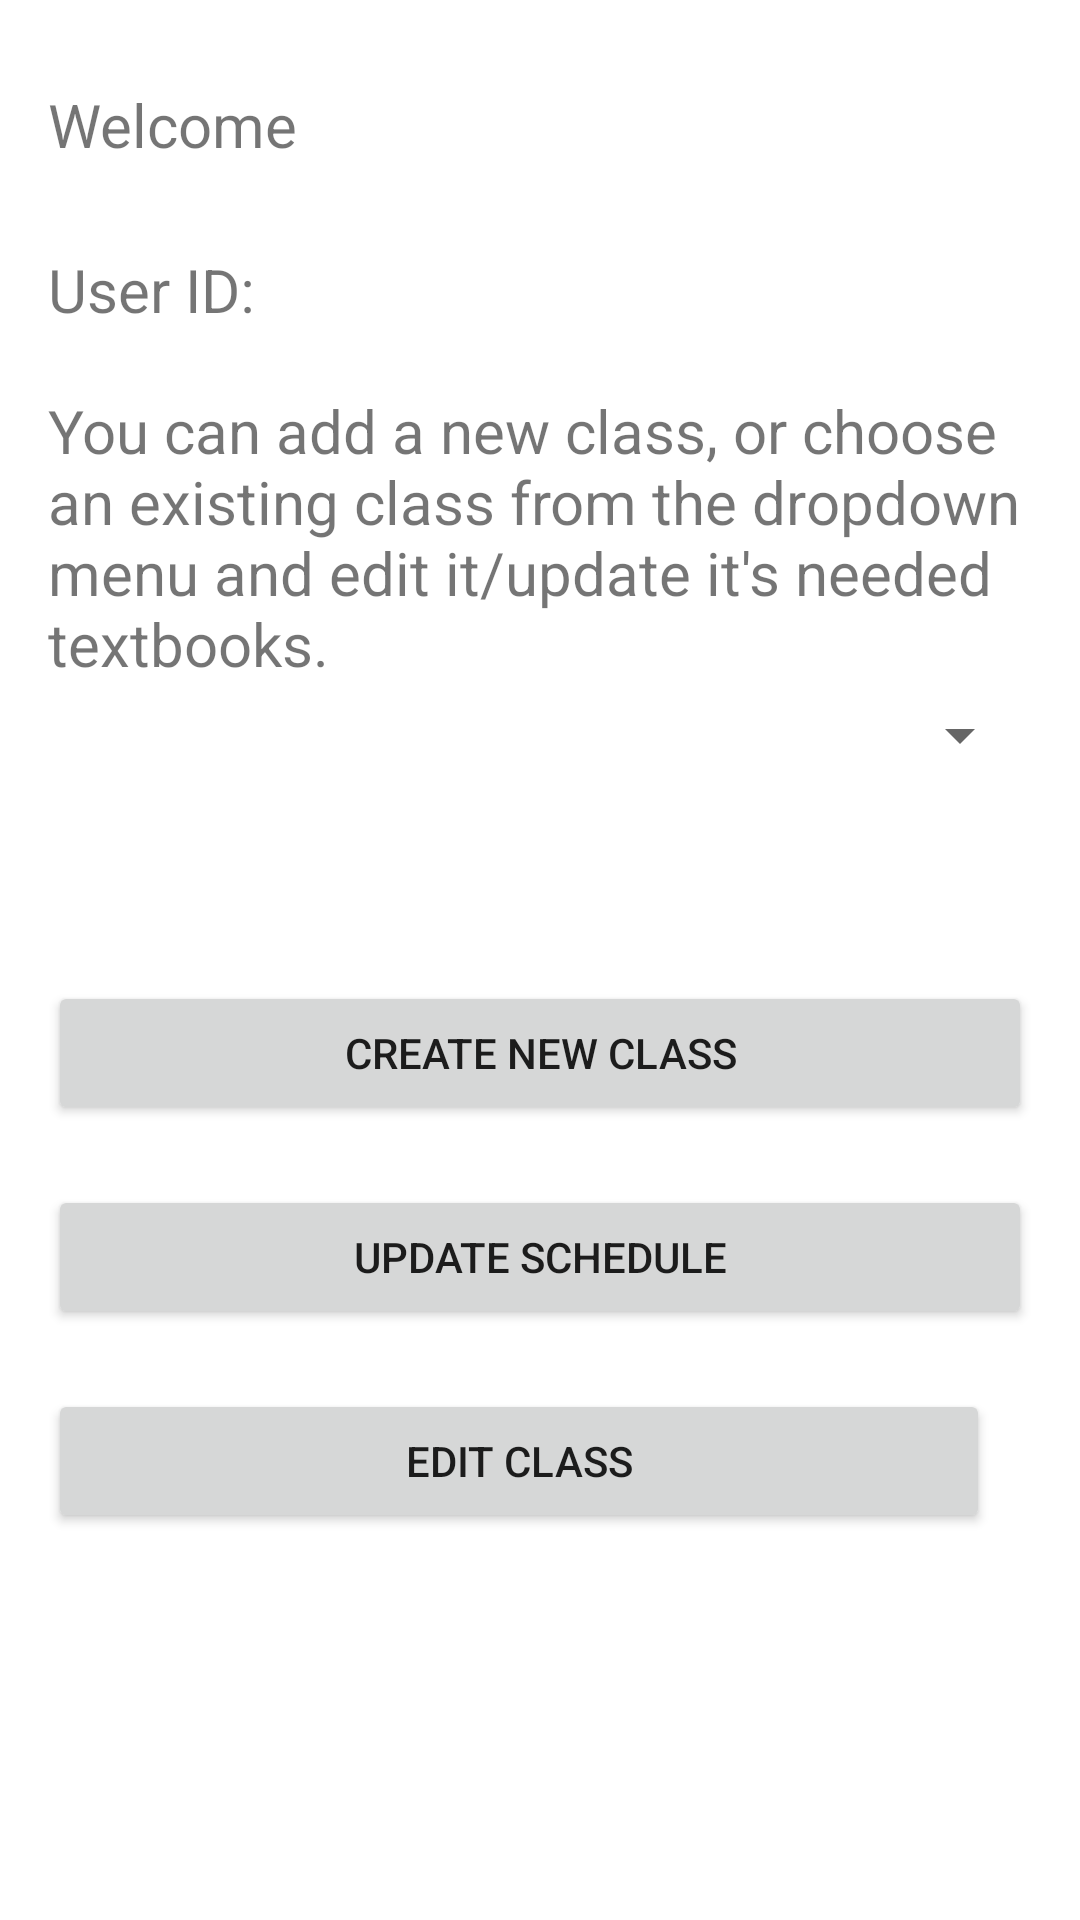

Android layout source for this screen:
<!-- AndroidManifest.xml: application theme AppTheme -->
<!-- res/layout/activity_teacher_main_page.xml -->
<?xml version="1.0" encoding="utf-8"?>
<RelativeLayout xmlns:android="http://schemas.android.com/apk/res/android"
    xmlns:app="http://schemas.android.com/apk/res-auto"
    xmlns:tools="http://schemas.android.com/tools"
    android:layout_width="match_parent"
    android:layout_height="match_parent"
    android:background="@color/cardview_light_background"
    tools:context=".teacher_main_page">

    <ScrollView
        android:layout_width="match_parent"
        android:layout_height="match_parent">
        <RelativeLayout
            android:layout_width="match_parent"
            android:layout_height="match_parent">

        <TextView
            android:id="@+id/user_name_text_view"
            android:layout_width="wrap_content"
            android:layout_height="wrap_content"
            android:layout_centerInParent="false"
            android:layout_marginTop="28dp"
            android:layout_marginStart="16dp"
            android:text="Welcome"
            android:textSize="20dp" />

        <TextView
            android:id="@+id/user_id_text_view"
            android:layout_width="wrap_content"
            android:layout_height="wrap_content"
            android:text="User ID:"
            android:textSize="20dp"
            android:layout_marginTop="28dp"
            android:layout_marginStart="16dp"
            android:layout_marginEnd="16dp"
            android:layout_below="@+id/user_name_text_view"
            android:layout_centerInParent="false" />

        <TextView
            android:id="@+id/instructions_text"
            android:layout_marginTop="20dp"
            android:layout_width="match_parent"
            android:layout_height="wrap_content"
            android:text="You can add a new class, or choose an existing class from the dropdown menu and edit it/update it's needed textbooks."
            android:textSize="20dp"
            android:layout_below="@+id/user_id_text_view"
            android:layout_marginStart="16dp"
            android:layout_marginEnd="16dp" />

        <Spinner
            android:id="@+id/selected_class_spinner"
            android:layout_width="match_parent"
            android:layout_height="wrap_content"
            android:layout_below="@+id/instructions_text"
            android:layout_marginStart="16dp"
            android:layout_marginEnd="16dp"
            android:layout_marginTop="5dp"/>

        <Button
            android:id="@+id/create_class_btn"
            android:layout_width="match_parent"
            android:layout_height="wrap_content"
            android:layout_below="@+id/selected_class_spinner"
            android:text="Create New Class"
            android:layout_marginTop="70dp"
            android:layout_marginStart="16dp"
            android:layout_marginEnd="16dp" />

        <Button
            android:id="@+id/update_tomorrow_btn"
            android:layout_width="match_parent"
            android:layout_height="wrap_content"
            android:layout_below="@+id/create_class_btn"
            android:text="Update Schedule"
            android:layout_marginTop="20dp"
            android:layout_marginStart="16dp"
            android:layout_marginEnd="16dp" />

        <Button
            android:id="@+id/edit_class_btn"
            android:layout_width="match_parent"
            android:layout_height="wrap_content"
            android:layout_marginTop="20dp"
            android:layout_below="@+id/update_tomorrow_btn"
            android:text="Edit Class"
            android:layout_marginStart="16dp"
            android:layout_marginEnd="30dp" />

        </RelativeLayout>
    </ScrollView>

</RelativeLayout>
<!-- resources referenced by this layout -->
<resources>
  <style name="AppTheme" parent="Theme.AppCompat.Light.DarkActionBar">
          
          <item name="colorPrimary">@color/colorPrimary</item>
          <item name="colorPrimaryDark">@color/colorPrimaryDark</item>
          <item name="colorAccent">@color/cardview_light_background</item>
      </style>
  <!-- not gathered from this repository: default colours our renderer supplied (Android Studio template values) -->
  <color name="colorPrimary">#FF6200EE</color>
  <color name="colorPrimaryDark">#FF3700B3</color>
</resources>
